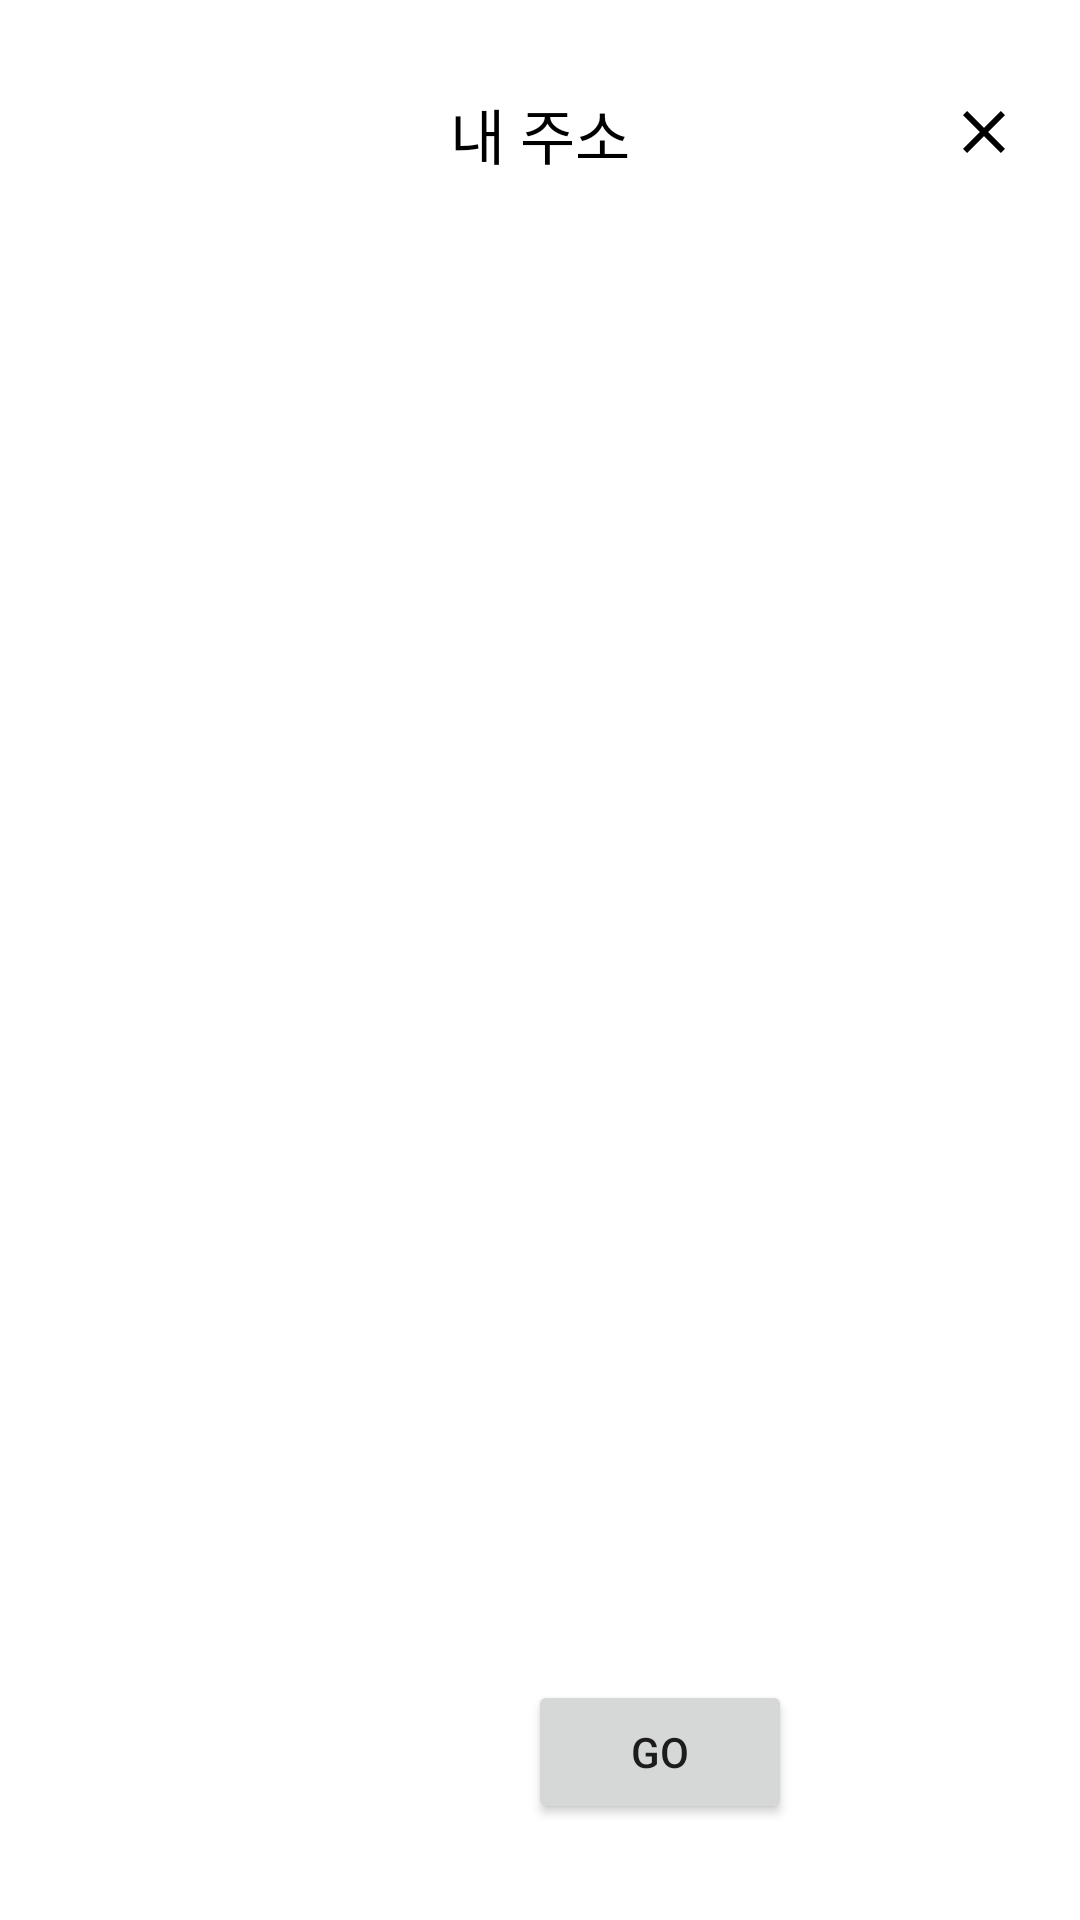

Here is an Android app screen rendered from its layout file. Give the layout XML and the strings, colors and styles it references.
<!-- AndroidManifest.xml: application theme AppTheme -->
<!-- res/layout/fragment_my_address.xml -->
<?xml version="1.0" encoding="utf-8"?>
<layout xmlns:app="http://schemas.android.com/apk/res-auto"
    xmlns:tools="http://schemas.android.com/tools"
    xmlns:android="http://schemas.android.com/apk/res/android">

    <androidx.constraintlayout.widget.ConstraintLayout
        android:id="@+id/linearLayout"
        android:layout_width="280dp"
        android:layout_height="416dp"
        android:background="#FFFFFF"
        android:gravity="center">

        <TextView
            android:id="@+id/tv_info_myaddress"
            android:layout_width="wrap_content"
            android:layout_height="wrap_content"
            android:layout_marginTop="30dp"
            android:fontFamily="@font/pretendard_bold"
            android:text="내 주소"
            android:textColor="#000000"
            android:textSize="20sp"
            app:layout_constraintEnd_toEndOf="parent"
            app:layout_constraintStart_toStartOf="parent"
            app:layout_constraintTop_toTopOf="parent" />

        <ImageView
            android:id="@+id/imageView2"
            android:layout_width="24dp"
            android:layout_height="24dp"
            android:layout_marginTop="32dp"
            android:layout_marginEnd="20dp"
            android:layout_marginRight="20dp"
            android:src="@drawable/icon_close"
            app:layout_constraintEnd_toEndOf="parent"
            app:layout_constraintTop_toTopOf="parent" />

        <Button
            android:id="@+id/btnSample"
            android:layout_width="wrap_content"
            android:layout_height="wrap_content"
            android:layout_marginEnd="96dp"
            android:layout_marginRight="96dp"
            android:layout_marginBottom="32dp"
            android:text="GO"
            app:layout_constraintBottom_toBottomOf="parent"
            app:layout_constraintEnd_toEndOf="parent" />
    </androidx.constraintlayout.widget.ConstraintLayout>
</layout>
<!-- resources referenced by this layout -->
<resources>
  <!-- drawable icon_close: png bitmap (drawable-hdpi, 223 bytes) -->
  <style name="AppTheme" parent="Theme.AppCompat.Light.NoActionBar">
          
          <item name="colorPrimary">@color/colorPrimary</item>
          <item name="colorPrimaryDark">@color/colorPrimaryDark</item>
          <item name="colorAccent">@color/colorAccent</item>
  
          <item name="windowActionBar">false</item>
          <item name="windowNoTitle">true</item>
  
          <item name="android:windowBackground">#ffffff</item>
          <item name="android:statusBarColor" tools:targetApi="lollipop">@color/status_background</item>
          <item name="android:windowLightStatusBar" tools:targetApi="m">true</item>
      </style>
  <color name="colorPrimary">#6200EE</color>
  <color name="colorPrimaryDark">#3700B3</color>
  <color name="colorAccent">#03DAC5</color>
  <color name="status_background">#00000000</color>
</resources>
